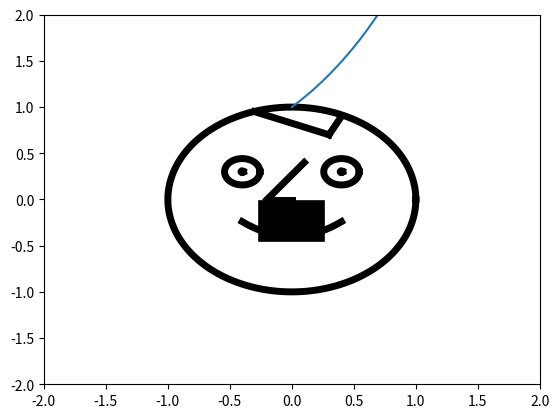
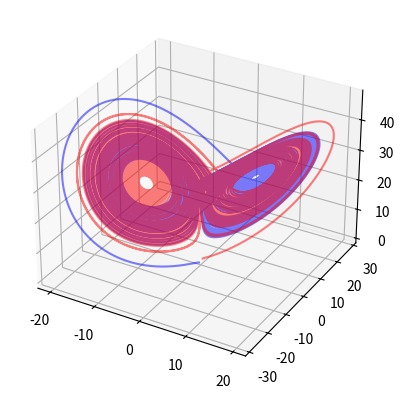
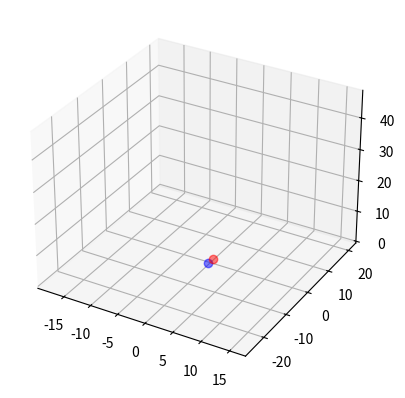

Reproduce these figures in Python, in order.
import matplotlib.pyplot as plt
import numpy as np
from matplotlib import animation
import scipy.integrate as integrate

t = 1
fig, ax = plt.subplots()

theta = np.linspace(0, 2*np.pi, 1000)
glowa_x = np.cos(theta)
glowa_y = np.sin(theta)

grzywka_x_1 = np.linspace(-0.3,0.3,1000)
grzywka_y_1 = np.linspace(0.95,0.7,1000)
grzywka_x_2 = np.linspace(0.3,0.4,1000)
grzywka_y_2 = np.linspace(0.7,0.9,1000)

oko_x = glowa_x / 7
oko_y = glowa_y/7 + 0.3

zrenica_x = glowa_x / 100
zrenica_y = glowa_y / 100 + 0.3

wasy_x = np.linspace(-0.1,0.1,1000)
wasy_y = -0.1*np.ones(1000)*np.cos(5*t)-0.2
wasy = plt.plot(wasy_x,wasy_y,"k-",linewidth=30)[0]

nos_x_1 = np.linspace(-0.2,0.1,1000)
nos_y_1 = np.linspace(0,0.4,1000)
nos_x_2 = np.linspace(-0.2,0,1000)
nos_y_2 = -0.01*np.ones(1000)

usmiech_x = np.linspace(-0.4,0.4,1000)
usmiech_y = -0.4 + t*(usmiech_x)**2
usmiech = plt.plot(usmiech_x,usmiech_y, "k-", linewidth=5)[0]

plt.plot(glowa_x,glowa_y,"k-",linewidth=5)
plt.plot(oko_x-0.4,oko_y,"k-",linewidth=5)
plt.plot(oko_x+0.4,oko_y,"k-",linewidth=5)
#plt.plot(usmiech_x,usmiech_y,"k-",linewidth=5)
#plt.plot(wasy_x,wasy_y,"k-",linewidth=20)
plt.plot(grzywka_x_1,grzywka_y_1,"k-",linewidth=5)
plt.plot(grzywka_x_2,grzywka_y_2,"k-",linewidth=5)
plt.plot(zrenica_x-0.4,zrenica_y,"k-",linewidth=5)
plt.plot(zrenica_x+0.4,zrenica_y,"k-",linewidth=5)
plt.plot(nos_x_1,nos_y_1,"k-",linewidth=5)
plt.plot(nos_x_2,nos_y_2,"k-",linewidth=5)
plt.xlim(-2,2)
plt.ylim(-2,2)

def animate(t):
    usmiech_y = -0.6 + t*(usmiech_x)**2
    usmiech.set_data(usmiech_x,usmiech_y)
    wasy_y = -0.1*np.ones(1000)*np.cos(2*t)-0.2
    wasy.set_data(wasy_x,wasy_y)
    return [usmiech],[wasy]

czas = np.cos(np.linspace(0, 2*np.pi, 120))
ani = animation.FuncAnimation(fig, animate, frames = czas, interval=1)
plt.show()

def pochodna(y,x):
    return y

y_0 = 1
x = np.linspace(0,10,1000)
y = integrate.odeint(pochodna,y_0,x)
plt.plot(x,y)
plt.show()

from mpl_toolkits.mplot3d import Axes3D

sigma = 10
beta = 8/3
rho = 28

r0 = np.array([-0.2,-0.5,-0.6])
r1 = np.array([0.3,0.4,0.5])
t = np.linspace(0,100,100000)

def lorenz(r, t):
    x, y, z = r
    xdot = sigma*(y-x)
    ydot = x*(rho-z)-y
    zdot = x*y - beta*z
    return np.array([xdot,ydot,zdot])

r = integrate.odeint(lorenz,r0,t)
x, y, z = r.T

x2, y2, z2 = integrate.odeint(lorenz,r1,t).T
fig = plt.figure()
ax = fig.add_subplot(111,projection = '3d')
ax.plot(x,y,z,"b-",alpha = 0.5)
ax.plot(x2,y2,z2,"r-",alpha = 0.5)
plt.show()

fig = plt.figure()
ax = fig.add_subplot(111,projection = '3d')
linia1, = ax.plot(x[:0],y[:0],z[:0],"b-",alpha = 0.5)
kulka1, = ax.plot(x[0:1],y[0:1],z[0:1],"bo",alpha=0.5)
linia2, = ax.plot(x2[:0],y2[:0],z2[:0],"r-",alpha = 0.5)
kulka2, = ax.plot(x2[0:1],y2[0:1],z2[0:1],"ro",alpha=0.5)
#ax.plot(x2,y2,z2,"r-",alpha = 0.5)

def animate(i):
    linia1.set_data(x[:i+1],y[:i+1])
    linia1.set_3d_properties(z[:i+1])
    
    kulka1.set_data(x[i:i+1],y[i:i+1])
    kulka1.set_3d_properties(z[i:i+1])
    
    linia2.set_data(x2[:i+1],y2[:i+1])
    linia2.set_3d_properties(z2[:i+1])
    
    kulka2.set_data(x2[i:i+1],y2[i:i+1])
    kulka2.set_3d_properties(z2[i:i+1])
    
    return [linia1, kulka1, linia2, kulka2]

ax.set_xlim(x.min(),x.max())
ax.set_ylim(y.min(),y.max())
ax.set_zlim(z.min(),z.max())

anim = animation.FuncAnimation(fig, animate, frames=np.arange(0,len(x),25), interval=1)

plt.show()

